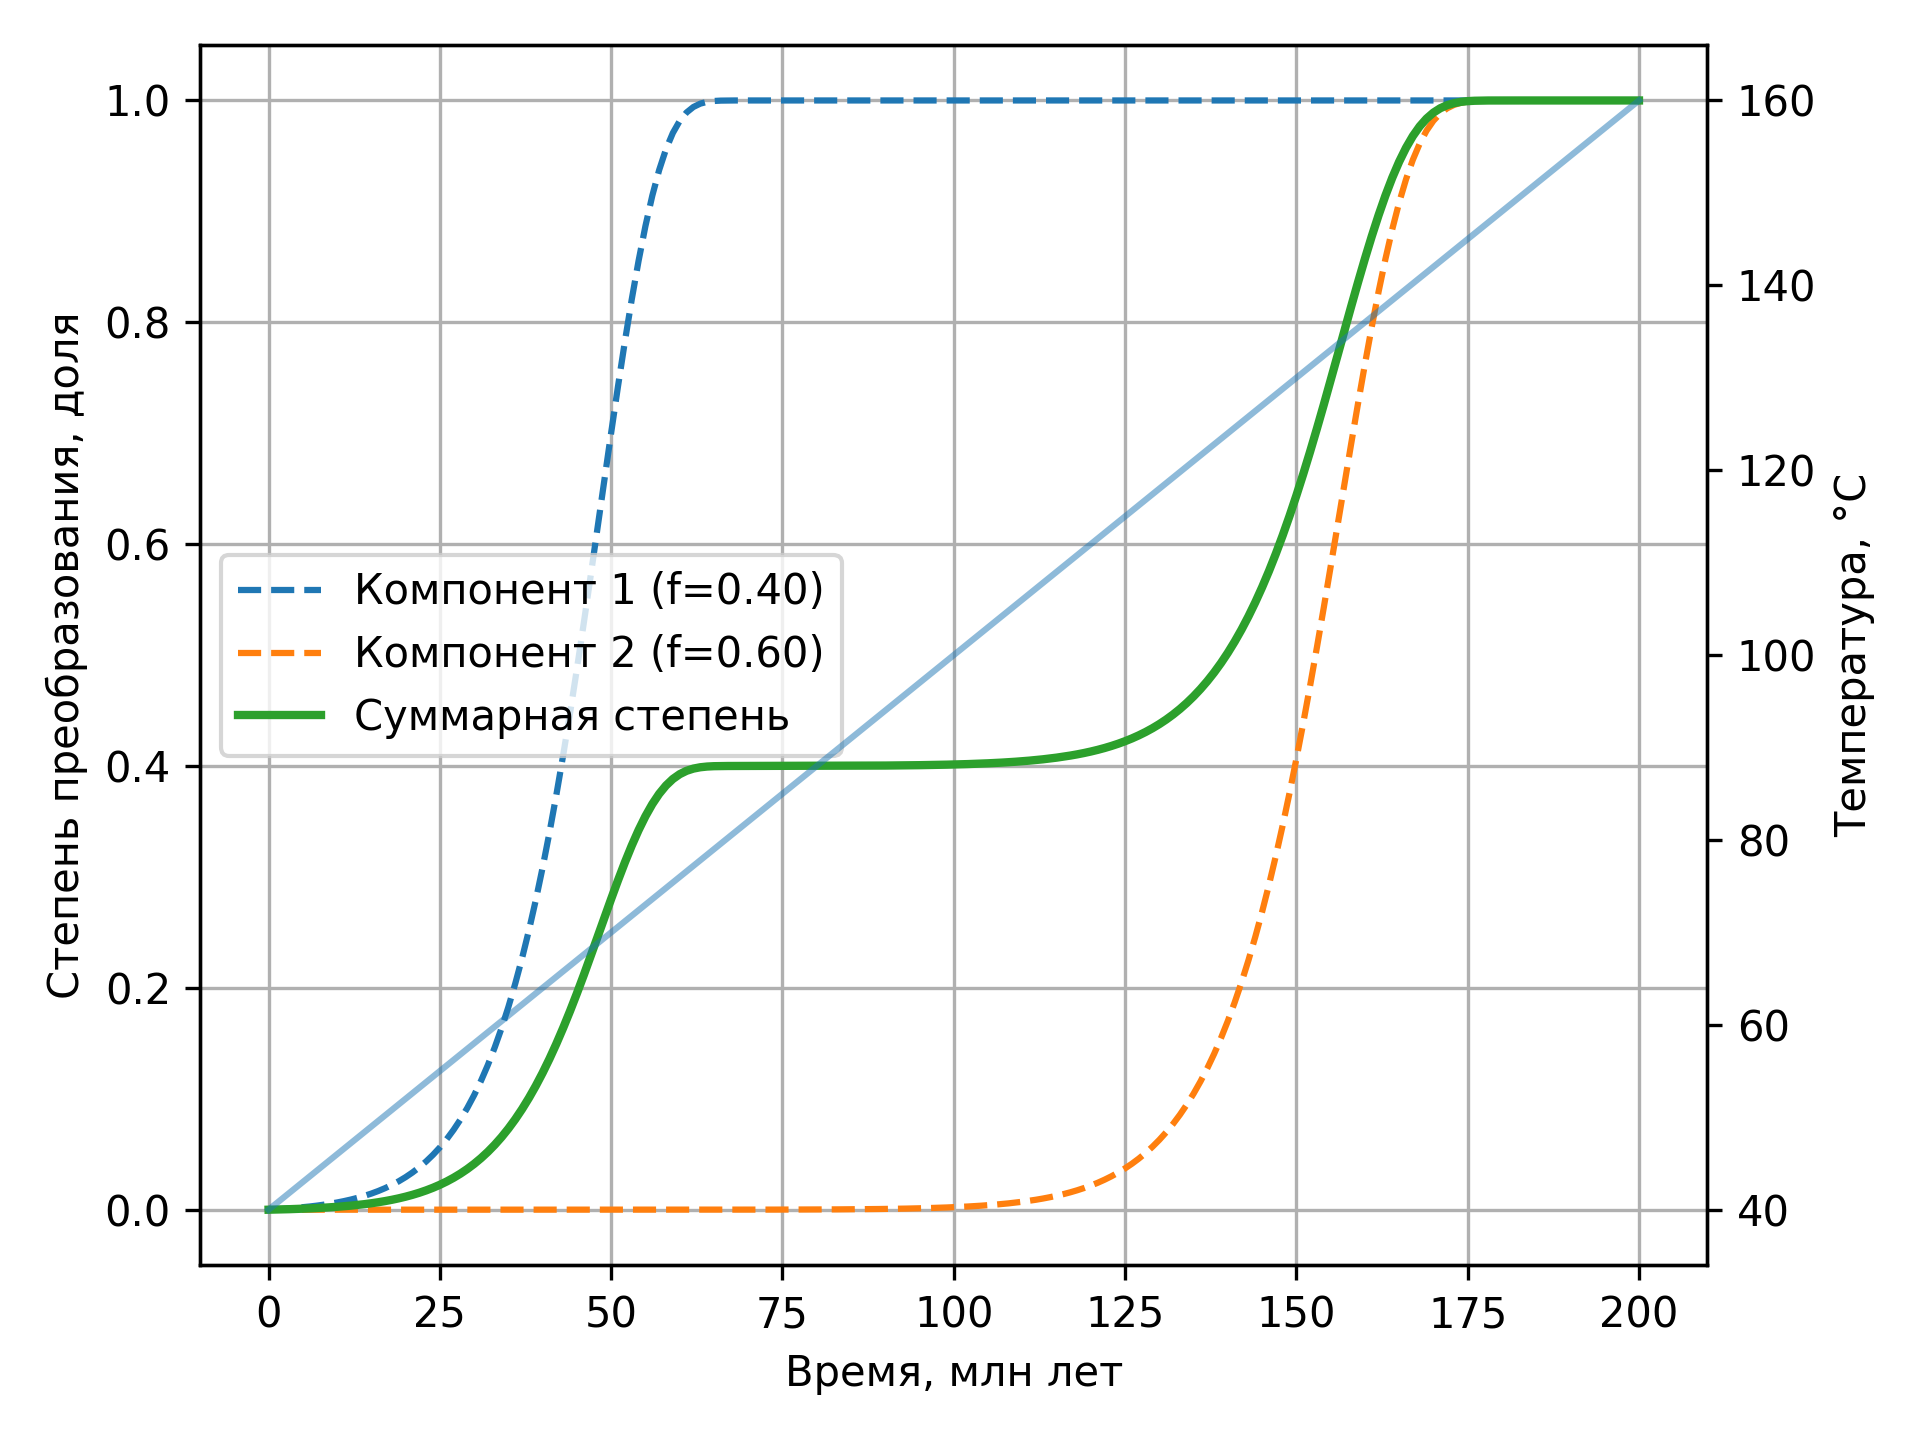

Data behind this chart, as committed beside it:
time_Ma, temperature_C, X_total, X_comp_1, X_comp_2
0.0, 40.0, 0.0, 0.0, 0.0
1.0, 40.6, 0.0001358, 0.0003394, 3.715962108787688e-10
2.0, 41.2, 0.0002906, 0.0007265, 8.080951208695588e-10
3.0, 41.8, 0.0004671, 0.001168, 1.3205181941954285e-09
4.0, 42.4, 0.0006681, 0.00167, 1.9217048557321317e-09
5.0, 43.0, 0.0008969, 0.002242, 2.62660345893338e-09
6.0, 43.6, 0.001157, 0.002893, 3.4526073900519286e-09
7.0, 44.2, 0.001454, 0.003634, 4.419943086367588e-09
8.0, 44.8, 0.00179, 0.004475, 5.5521177299549175e-09
9.0, 45.4, 0.002172, 0.005431, 6.876435500179559e-09
10.0, 46.0, 0.002606, 0.006516, 8.42459254621084e-09
11.0, 46.6, 0.003099, 0.007747, 1.0233362296399588e-08
12.0, 47.2, 0.003657, 0.009143, 1.2345384378134515e-08
13.0, 47.8, 0.00429, 0.01072, 1.4810072306548584e-08
14.0, 48.4, 0.005006, 0.01251, 1.7684657243419504e-08
15.0, 49.0, 0.005816, 0.01454, 2.103538756287e-08
16.0, 49.6, 0.006733, 0.01683, 2.4938906726416348e-08
17.0, 50.2, 0.007768, 0.01942, 2.9483835109781093e-08
18.0, 50.8, 0.008938, 0.02234, 3.477258498635343e-08
19.0, 51.4, 0.01026, 0.02564, 4.0923441912012445e-08
20.0, 52.0, 0.01174, 0.02936, 4.807295033481435e-08
21.0, 52.6, 0.01342, 0.03354, 5.637864643999566e-08
22.0, 53.2, 0.0153, 0.03825, 6.602218711362877e-08
23.0, 53.8, 0.01742, 0.04355, 7.72129305543882e-08
24.0, 54.4, 0.0198, 0.04949, 9.019203158023115e-08
25.0, 55.0, 0.02246, 0.05615, 1.0523712317528264e-07
26.0, 55.6, 0.02545, 0.06362, 1.2266766542505468e-07
27.0, 56.2, 0.02879, 0.07197, 1.428510538334341e-07
28.0, 56.8, 0.03252, 0.08129, 1.662095912572864e-07
29.0, 57.4, 0.03668, 0.09169, 1.9322844150720965e-07
30.0, 58.0, 0.04131, 0.1033, 2.2446469823969892e-07
31.0, 58.6, 0.04646, 0.1161, 2.605577203234079e-07
32.0, 59.2, 0.05216, 0.1304, 3.0224090464262445e-07
33.0, 59.8, 0.05848, 0.1462, 3.503550895751561e-07
34.0, 60.4, 0.06544, 0.1636, 4.058638074518602e-07
35.0, 61.0, 0.07311, 0.1828, 4.6987063250855533e-07
36.0, 61.6, 0.08153, 0.2038, 5.436389025545256e-07
37.0, 62.2, 0.09074, 0.2268, 6.286141282252612e-07
38.0, 62.8, 0.1008, 0.2519, 7.264494437285933e-07
39.0, 63.4, 0.1117, 0.2791, 8.390344979545828e-07
40.0, 64.0, 0.1234, 0.3086, 9.685282352813923e-07
41.0, 64.6, 0.1361, 0.3402, 1.1173960720185511e-06
42.0, 65.2, 0.1496, 0.374, 1.288452037905121e-06
43.0, 65.8, 0.164, 0.4099, 1.4849065232235517e-06
44.0, 66.4, 0.1791, 0.4478, 1.7104203517901782e-06
45.0, 67.0, 0.195, 0.4875, 1.9691659893288918e-06
46.0, 67.6, 0.2115, 0.5287, 2.2658967966233493e-06
47.0, 68.2, 0.2284, 0.5711, 2.6060253485942933e-06
48.0, 68.8, 0.2457, 0.6142, 2.9957119654142627e-06
49.0, 69.4, 0.263, 0.6575, 3.4419647414525343e-06
50.0, 70.0, 0.2802, 0.7005, 3.952752513901358e-06
51.0, 70.6, 0.297, 0.7424, 4.537132387213241e-06
52.0, 71.2, 0.3131, 0.7827, 5.205393624018993e-06
53.0, 71.8, 0.3282, 0.8205, 5.969219930257144e-06
54.0, 72.4, 0.3422, 0.8554, 6.8418724043268945e-06
55.0, 73.0, 0.3547, 0.8868, 7.838395689944466e-06
56.0, 73.6, 0.3656, 0.9141, 8.975850173092565e-06
57.0, 74.2, 0.3749, 0.9372, 1.0273573398382682e-05
58.0, 74.8, 0.3824, 0.956, 1.1753474253029013e-05
59.0, 75.4, 0.3883, 0.9707, 1.3440363881577522e-05
... 141 more rows
